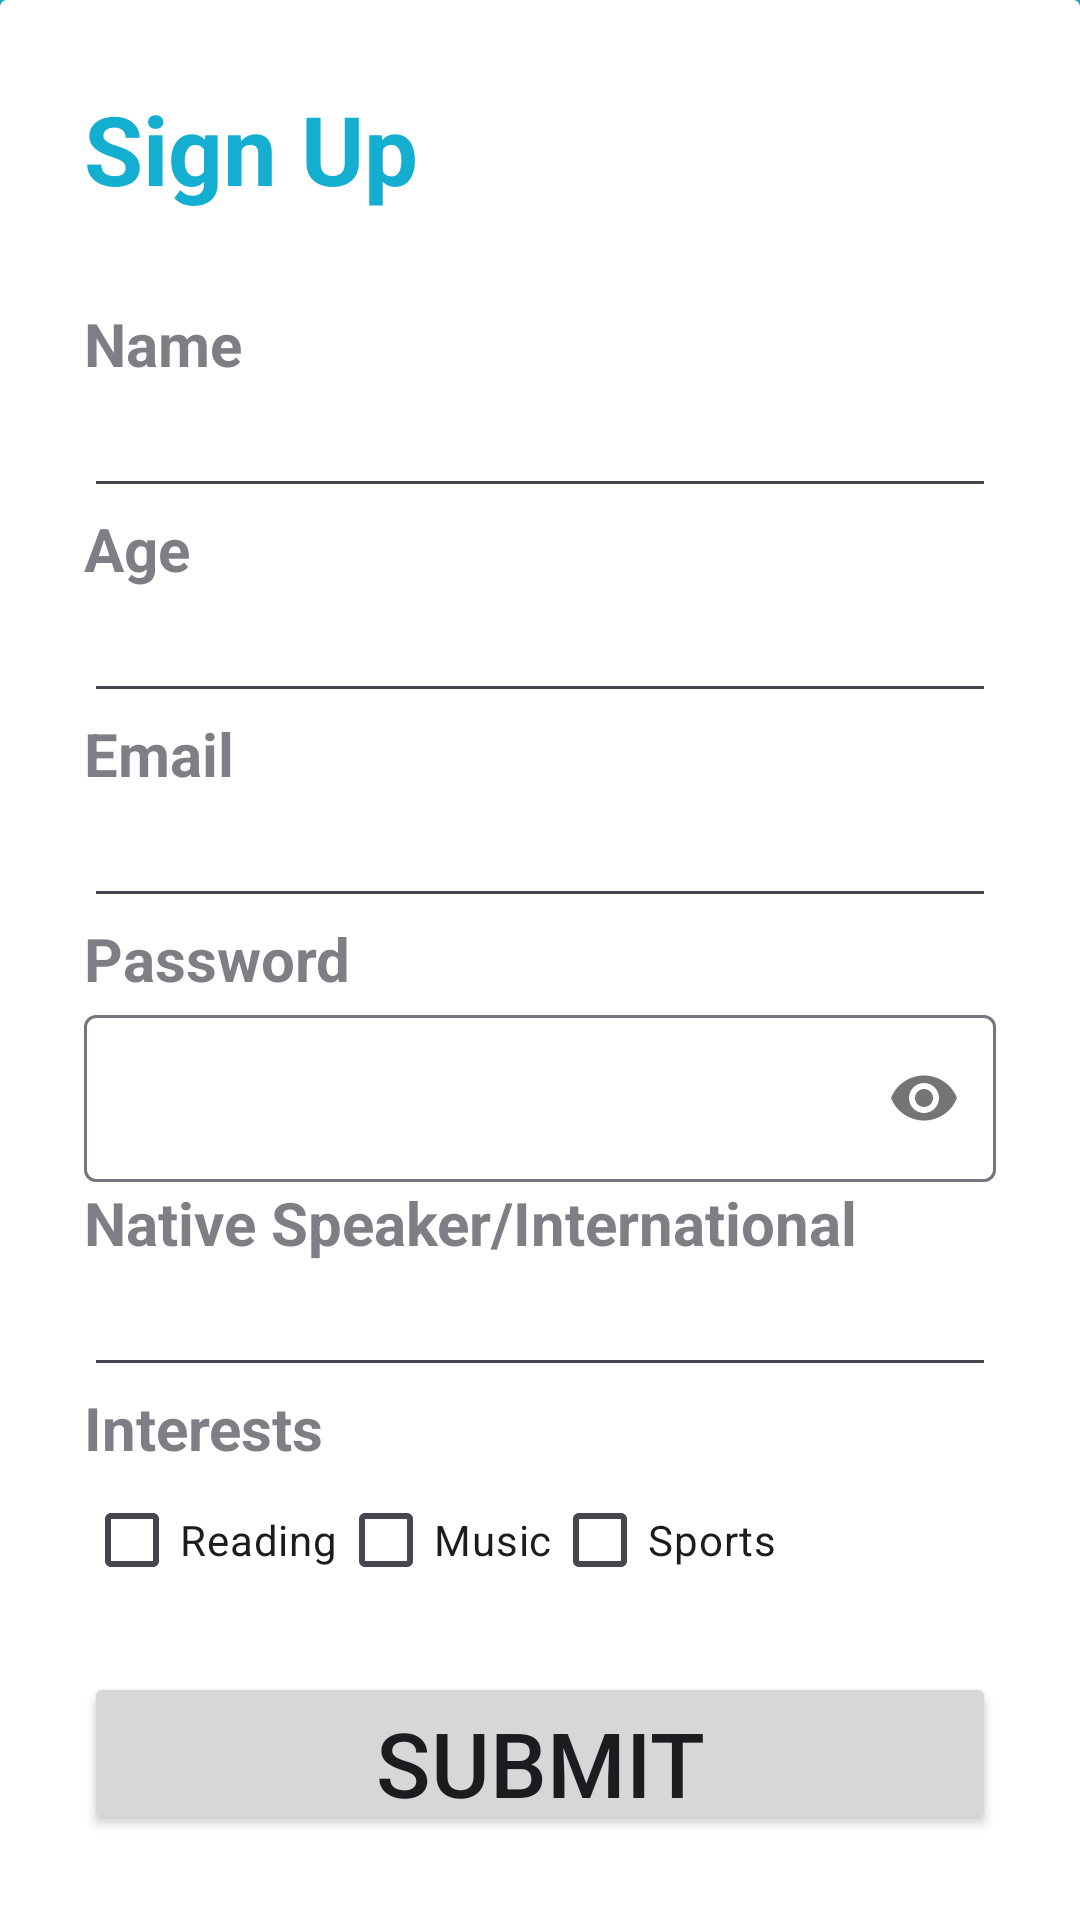

This screen was rendered from an Android layout file. Write that file and the resources it references.
<!-- AndroidManifest.xml: application theme Theme.Cs310Project2 -->
<!-- res/layout/activity_sign_up.xml -->
<?xml version="1.0" encoding="utf-8"?>
<RelativeLayout xmlns:android="http://schemas.android.com/apk/res/android"
    xmlns:app="http://schemas.android.com/apk/res-auto"
    xmlns:tools="http://schemas.android.com/tools"
    android:layout_width="match_parent"
    android:layout_height="match_parent"
    tools:context=".SignUp">

    <RelativeLayout
        android:layout_width="match_parent"
        android:layout_height="match_parent"
        android:background="@color/main_color"/>

    <androidx.cardview.widget.CardView
        android:layout_width="match_parent"
        android:layout_height="wrap_content"
        android:layout_alignParentBottom="true"
        android:layout_marginBottom="-20dp"
        >

        <LinearLayout
            android:layout_width="match_parent"
            android:layout_height="wrap_content"
            android:orientation="vertical"
            android:padding="28dp">

            <TextView
                android:layout_width="wrap_content"
                android:layout_height="wrap_content"
                android:text="Sign Up"
                android:textColor="@color/main_color"
                android:textSize="32sp"
                android:textStyle="bold"/>

            <View
                android:layout_width="wrap_content"
                android:layout_height="30dp"/>

            <TextView
                android:layout_width="wrap_content"
                android:layout_height="wrap_content"
                android:text="Name"
                android:alpha="0.7"
                android:textStyle="bold"
                android:textSize="20dp"/>

            <EditText
                android:layout_width="match_parent"
                android:layout_height="wrap_content"
                android:id="@+id/name_input"/>

            <TextView
                android:layout_width="wrap_content"
                android:layout_height="wrap_content"
                android:text="Age"
                android:alpha="0.7"
                android:textStyle="bold"
                android:textSize="20dp"/>

            <EditText
                android:layout_width="match_parent"
                android:layout_height="wrap_content"
                android:id="@+id/age_input"/>

            <TextView
                android:layout_width="wrap_content"
                android:layout_height="wrap_content"
                android:text="Email"
                android:alpha="0.7"
                android:textStyle="bold"
                android:textSize="20dp"/>

            <EditText
                android:layout_width="match_parent"
                android:layout_height="wrap_content"
                android:id="@+id/email_input"/>

            <TextView
                android:layout_width="wrap_content"
                android:layout_height="wrap_content"
                android:text="Password"
                android:alpha="0.7"
                android:textStyle="bold"
                android:textSize="20dp"/>





            <com.google.android.material.textfield.TextInputLayout
                android:layout_width="match_parent"
                android:layout_height="wrap_content"
                app:passwordToggleEnabled="true">

                <com.google.android.material.textfield.TextInputEditText
                    android:id="@+id/si_password_input"
                    android:layout_width="match_parent"
                    android:layout_height="wrap_content"
                    android:inputType="textPassword" />

            </com.google.android.material.textfield.TextInputLayout>

            <TextView
                android:layout_width="wrap_content"
                android:layout_height="wrap_content"
                android:text="Native Speaker/International"
                android:alpha="0.7"
                android:textStyle="bold"
                android:textSize="20dp"/>

            <EditText
                android:layout_width="match_parent"
                android:layout_height="wrap_content"
                android:id="@+id/status_input"/>

            <TextView
                android:layout_width="wrap_content"
                android:layout_height="wrap_content"
                android:text="Interests"
                android:alpha="0.7"
                android:textStyle="bold"
                android:textSize="20dp"/>



            <LinearLayout
                android:layout_width="wrap_content"
                android:layout_height="wrap_content"
                android:orientation="horizontal">

                <CheckBox
                    android:layout_width="wrap_content"
                    android:layout_height="wrap_content"
                    android:id="@+id/reading_input"
                    android:text="Reading"/>

                <CheckBox
                    android:layout_width="wrap_content"
                    android:layout_height="wrap_content"
                    android:id="@+id/music_input"
                    android:text="Music"/>

                <CheckBox
                    android:layout_width="wrap_content"
                    android:layout_height="wrap_content"
                    android:id="@+id/sports_input"
                    android:text="Sports"/>
            </LinearLayout>

            <Button
                android:layout_marginTop="20dp"
                android:layout_width="match_parent"
                android:layout_height="wrap_content"
                android:id="@+id/sign_up_submit_btn"
                android:layout_marginBottom="20dp"
                android:text="Submit"
                android:textSize="30dp"/>



        </LinearLayout>

    </androidx.cardview.widget.CardView>

</RelativeLayout>
<!-- resources referenced by this layout -->
<resources>
  <color name="main_color">#14AED0</color>
  <style name="Theme.Cs310Project2" parent="Base.Theme.Cs310Project2" />
  <style name="Base.Theme.Cs310Project2" parent="Theme.Material3.DayNight.NoActionBar">
          
          
          <item name="colorPrimary">@color/main_color</item>
      </style>
</resources>
